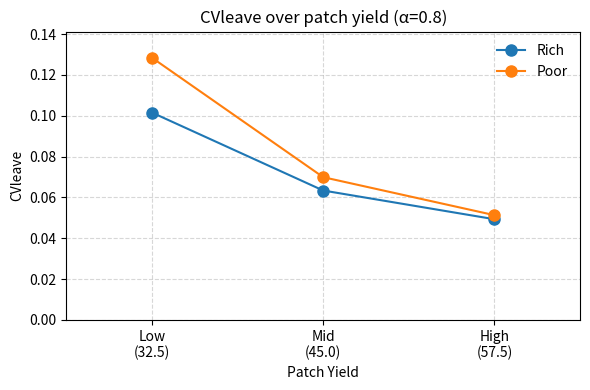
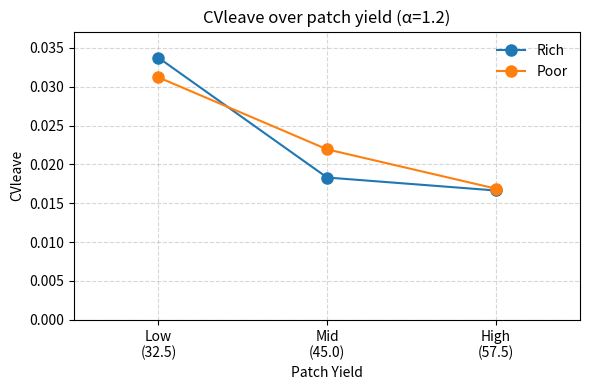

Source code (Python) for these figures, in order:
import numpy as np
import matplotlib.pyplot as plt

# ---------------------------------
# 1. Parameters (further reduced)
# ---------------------------------
np.random.seed(42)

patch_yields = np.array([32.5, 45.0, 57.5])
patch_labels = ['Low\n(32.5)', 'Mid\n(45.0)', 'High\n(57.5)']
patch_dist = {'rich': np.array([0.5, 0.3, 0.2]),
              'poor': np.array([0.2, 0.3, 0.5])}

decay_rate = 0.075
travel_time = 6.0
dt = 0.5  # larger step for speed

# Simulation settings (further reduced)
n_runs = 100  # leave-times per agent
n_agents = 50  # agents per condition

beta = 3.0
bias = 0.0


# ---------------------------------
# 2. Compute BRR
# ---------------------------------
def compute_brr(probs, yields):
    br = np.dot(probs, yields) / (np.sum(probs) * (1 / decay_rate + travel_time))
    for _ in range(200):
        T = -np.log(br / yields) / decay_rate
        R = (yields - br) / decay_rate
        br_new = np.dot(probs, R) / np.dot(probs, (T + travel_time))
        if abs(br_new - br) < 1e-5:
            break
        br = br_new
    return br


brr = {env: compute_brr(dist, patch_yields) for env, dist in patch_dist.items()}


# ---------------------------------
# 3. Simulation functions
# ---------------------------------
def simulate_leave_times(alpha, env, S):
    br = brr[env]
    times = []
    for _ in range(n_runs):
        t = 0.0
        while True:
            g = S * np.exp(-decay_rate * t)
            vs, vl = g ** alpha, br ** alpha
            exponent = beta * (vl - vs) - bias
            exponent = np.clip(exponent, -500, 500)
            p_leave = 1 / (1 + np.exp(-exponent))
            if np.random.rand() < p_leave:
                times.append(t)
                break
            t += dt
    return np.array(times)


def aggregated_cv_patch(alpha, env, S):
    cvs = []
    for _ in range(n_agents):
        times = simulate_leave_times(alpha, env, S)
        cvs.append(np.std(times) / np.mean(times))
    return np.mean(cvs)


# ---------------------------------
# 4. Stable CVleave Plots
# ---------------------------------
for alpha in [0.8, 1.2]:
    cvs_rich = [aggregated_cv_patch(alpha, 'rich', S) for S in patch_yields]
    cvs_poor = [aggregated_cv_patch(alpha, 'poor', S) for S in patch_yields]

    x_pos = np.arange(len(patch_yields)) + 1
    plt.figure(figsize=(6, 4))
    plt.plot(x_pos, cvs_rich, '-o', label='Rich', color='#1f77b4', markersize=8)
    plt.plot(x_pos, cvs_poor, '-o', label='Poor', color='#ff7f0e', markersize=8)

    plt.xticks(x_pos, patch_labels)
    plt.xlim(0.5, len(patch_yields) + 0.5)
    plt.ylim(0, max(max(cvs_rich), max(cvs_poor)) * 1.1)

    plt.xlabel('Patch Yield')
    plt.ylabel('CVleave')
    plt.title(f'CVleave over patch yield (α={alpha})')
    plt.legend(frameon=False)
    plt.grid(True, linestyle='--', alpha=0.5)
    plt.tight_layout()
    plt.show()

